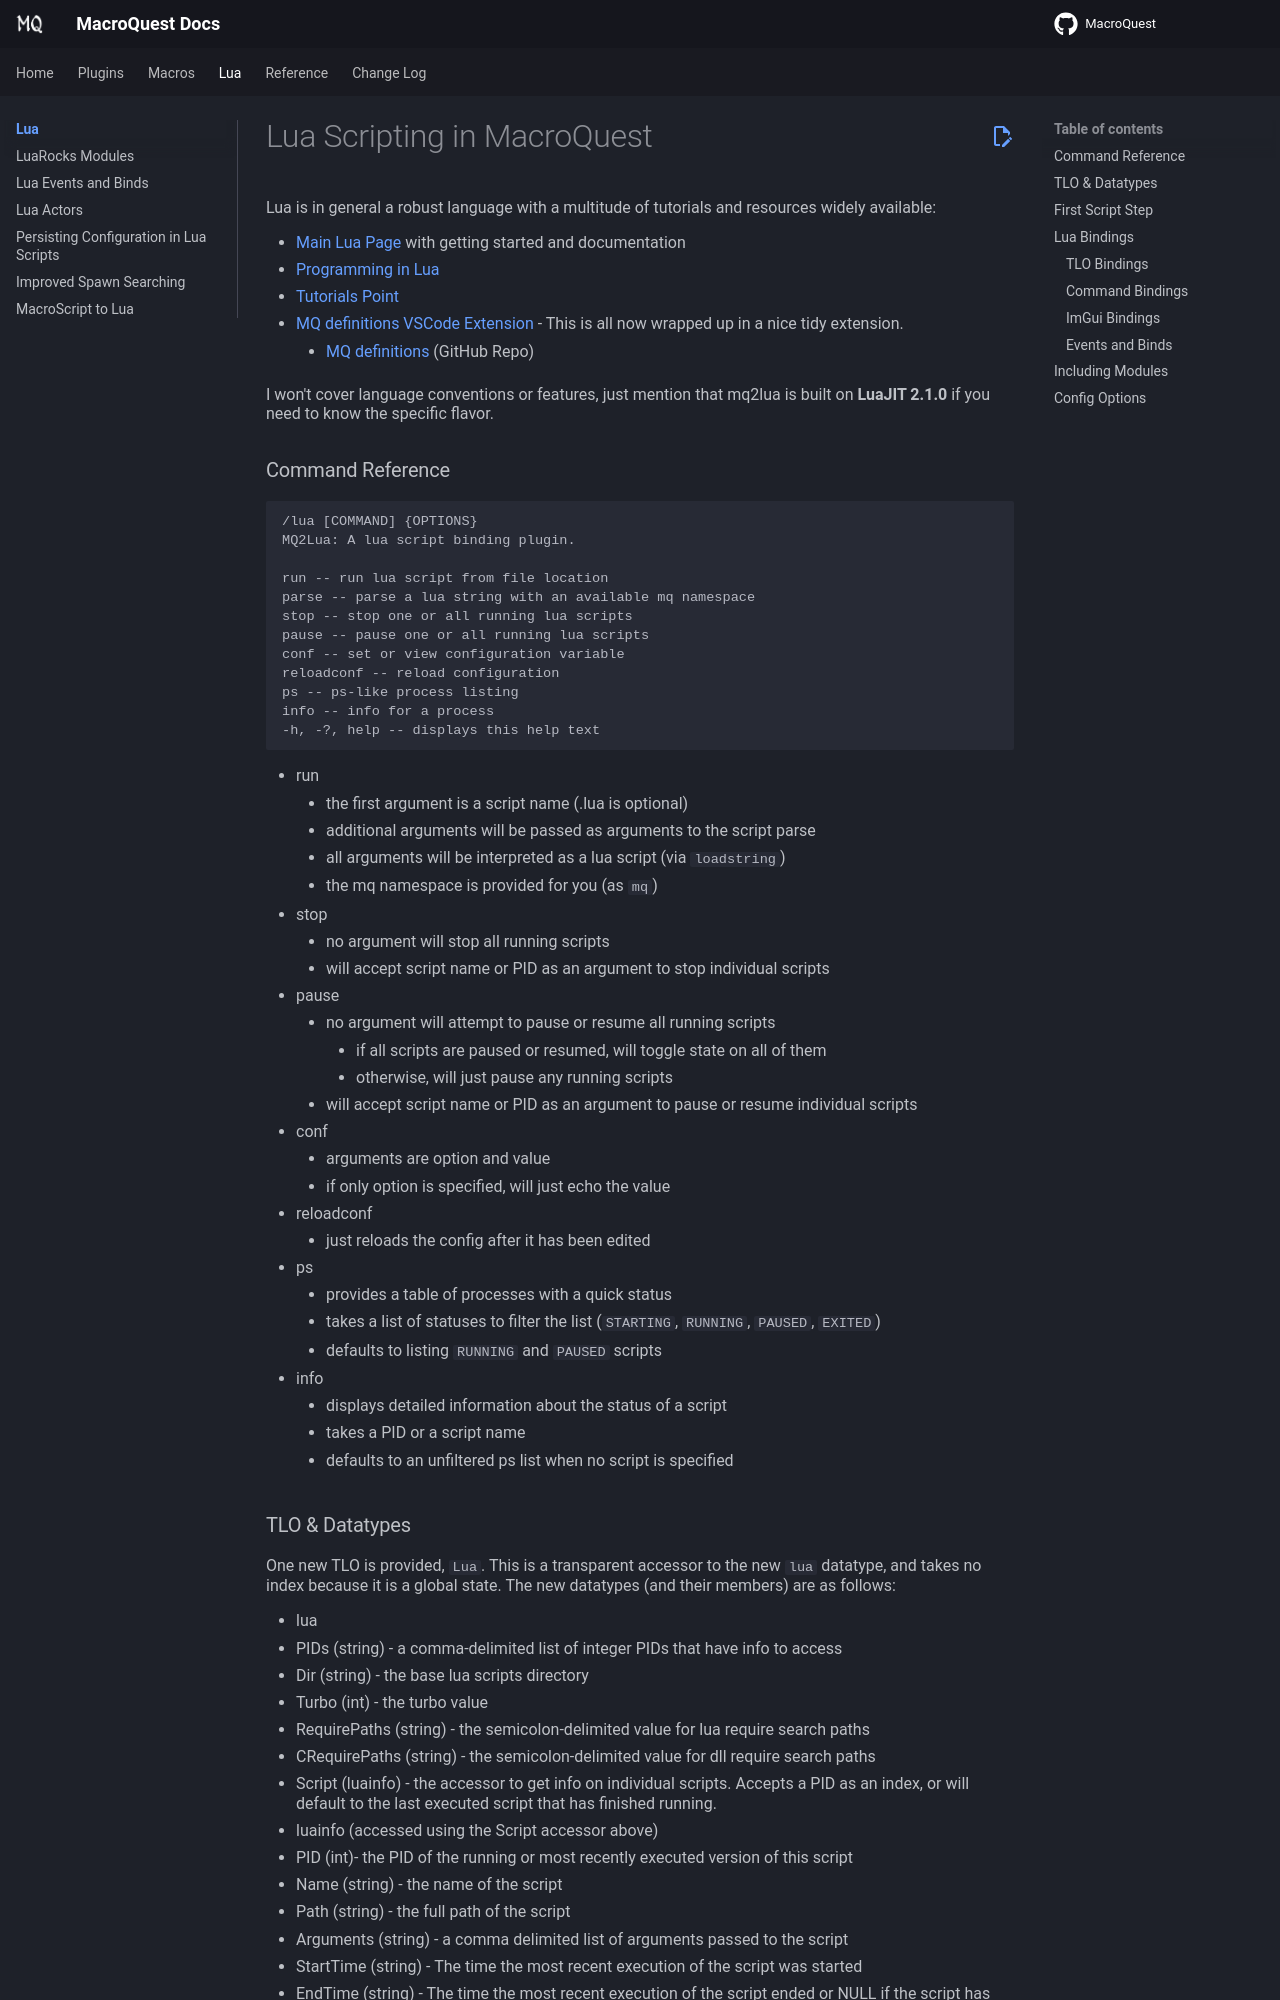

repository: macroquest/docs · page: lua/index.html · generator: jekyll

# Lua Scripting in MacroQuest

Lua is in general a robust language with a multitude of tutorials and resources widely available:

- [Main Lua Page](https://www.lua.org/home.html) with getting started and documentation
- [Programming in Lua](https://www.lua.org/pil/contents.html)
- [Tutorials Point](https://www.tutorialspoint.com/lua/index.htm)
- [MQ definitions VSCode Extension](https://marketplace.visualstudio.com/items?itemName=ZenithCodeForge.mq-defs) - This is all now wrapped up in a nice tidy extension.
    - [MQ definitions](https://github.com/macroquest/mq-definitions) (GitHub Repo)

I won't cover language conventions or features, just mention that mq2lua is built on **LuaJIT 2.1.0** if you need to know the specific flavor.

### Command Reference

```plaintext
/lua [COMMAND] {OPTIONS}
MQ2Lua: A lua script binding plugin.

run -- run lua script from file location
parse -- parse a lua string with an available mq namespace
stop -- stop one or all running lua scripts
pause -- pause one or all running lua scripts
conf -- set or view configuration variable
reloadconf -- reload configuration
ps -- ps-like process listing
info -- info for a process
-h, -?, help -- displays this help text
```

- run
    - the first argument is a script name (.lua is optional)
    - additional arguments will be passed as arguments to the script parse
    - all arguments will be interpreted as a lua script (via `loadstring`)
    - the mq namespace is provided for you (as `mq`)
- stop
    - no argument will stop all running scripts
    - will accept script name or PID as an argument to stop individual scripts
- pause
    - no argument will attempt to pause or resume all running scripts
        - if all scripts are paused or resumed, will toggle state on all of them
        - otherwise, will just pause any running scripts
    - will accept script name or PID as an argument to pause or resume individual scripts
- conf
    - arguments are option and value
    - if only option is specified, will just echo the value
- reloadconf
    - just reloads the config after it has been edited
- ps
    - provides a table of processes with a quick status
    - takes a list of statuses to filter the list (`STARTING`, `RUNNING`, `PAUSED`, `EXITED`)
    - defaults to listing `RUNNING` and `PAUSED` scripts
- info
    - displays detailed information about the status of a script
    - takes a PID or a script name
    - defaults to an unfiltered ps list when no script is specified

### TLO & Datatypes

One new TLO is provided, `Lua`. This is a transparent accessor to the new `lua` datatype, and takes no index because it is a global state. The new datatypes (and their members) are as follows:

- lua
  - PIDs (string) - a comma-delimited list of integer PIDs that have info to access
  - Dir (string) - the base lua scripts directory
  - Turbo (int) - the turbo value
  - RequirePaths (string) - the semicolon-delimited value for lua require search paths
  - CRequirePaths (string) - the semicolon-delimited value for dll require search paths
  - Script (luainfo) - the accessor to get info on individual scripts. Accepts a PID as an index, or will default to the last executed script that has finished running.
- luainfo (accessed using the Script accessor above)
  - PID (int)- the PID of the running or most recently executed version of this script
  - Name (string) - the name of the script
  - Path (string) - the full path of the script
  - Arguments (string) - a comma delimited list of arguments passed to the script
  - StartTime (string) - The time the most recent execution of the script was started
  - EndTime (string) - The time the most recent execution of the script ended or NULL if the script has not ended
  - ReturnCount (int) - The number of returns from the script, will be 0 if the script has not ended
  - Return (string) - if not indexed, a comma-delimited list of return values. Accepts an integer index to get a single return value if there is more than one
  - Status (string) - The execution status of the script
